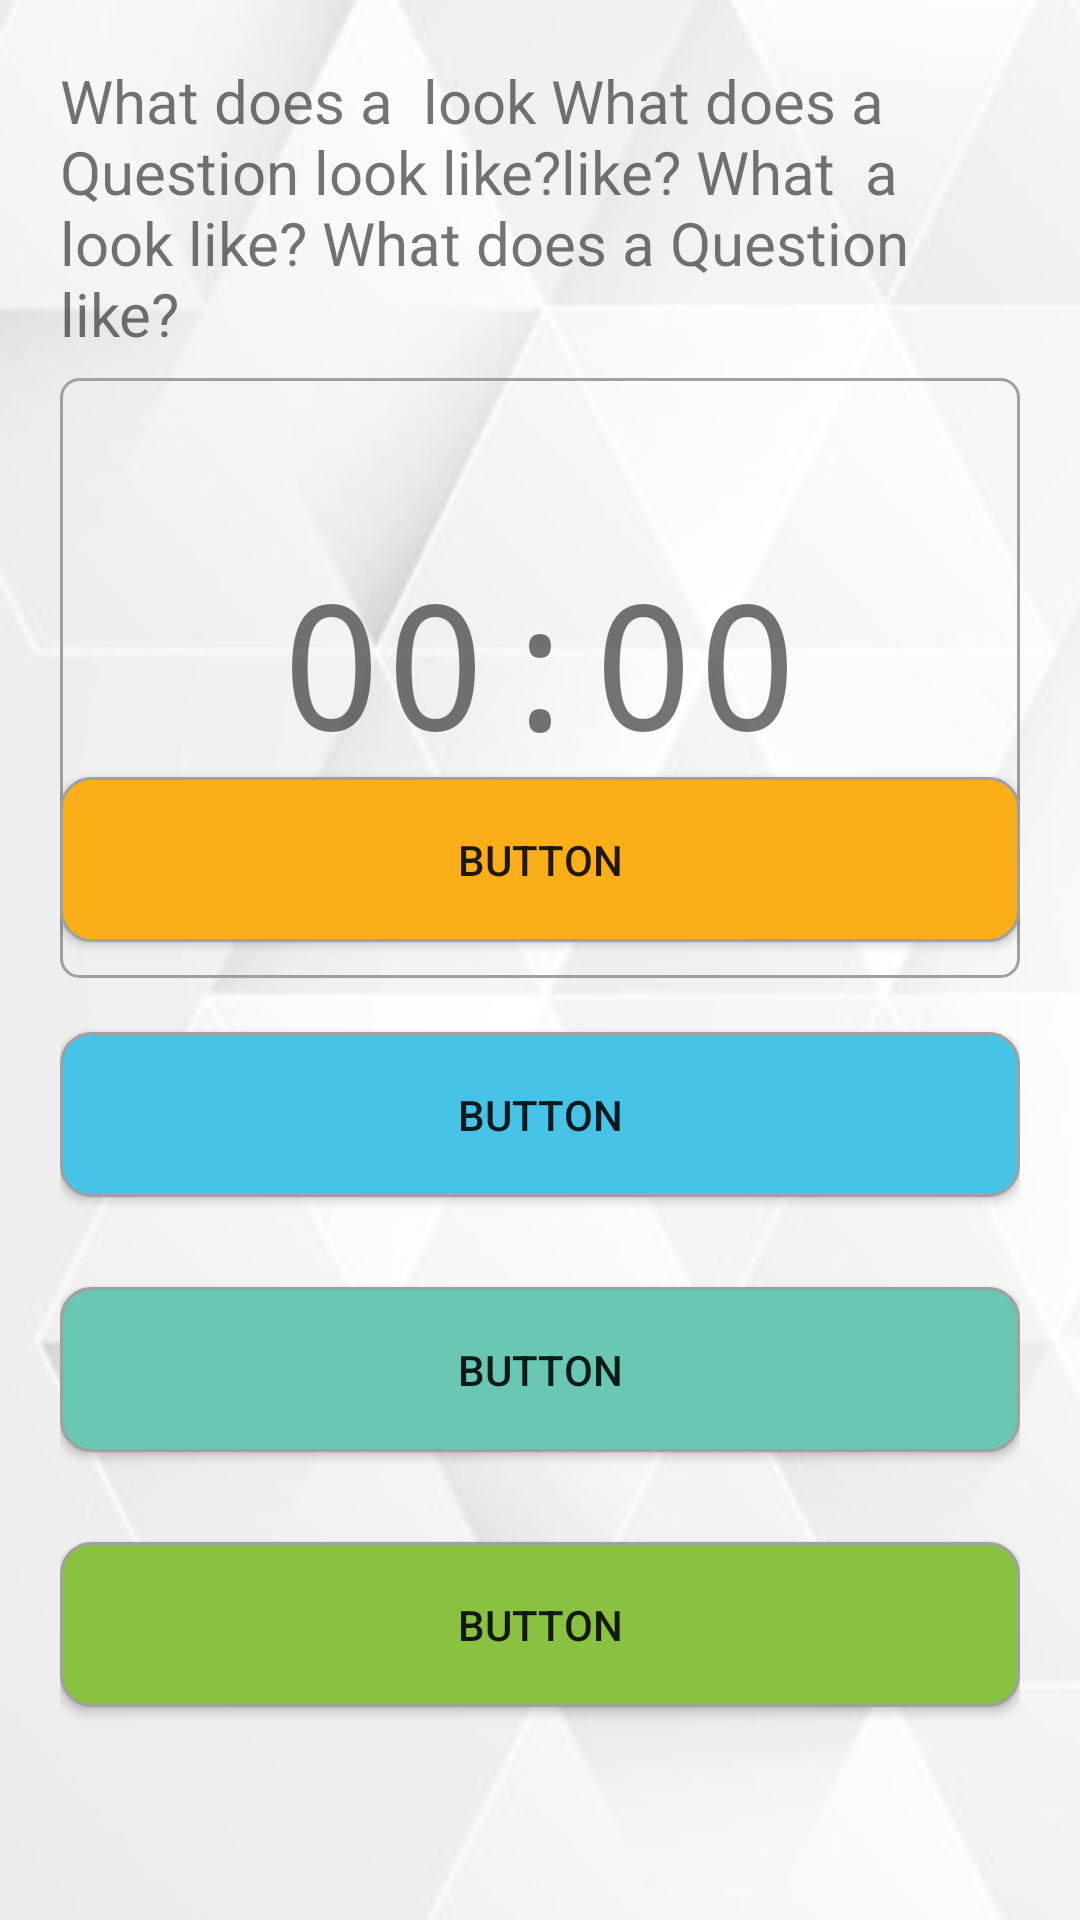

Layout XML and referenced resources for this Android screen:
<!-- AndroidManifest.xml: application theme NoActionBarTheme -->
<!-- res/layout/activity_image_question.xml -->
<?xml version="1.0" encoding="utf-8"?>
<androidx.constraintlayout.widget.ConstraintLayout xmlns:android="http://schemas.android.com/apk/res/android"
    xmlns:app="http://schemas.android.com/apk/res-auto"
    xmlns:tools="http://schemas.android.com/tools"
    android:layout_width="match_parent"
    android:layout_height="match_parent"
    android:padding="20dp"
    android:background="@drawable/background_m4k"
    tools:context=".ImageQuestionActivity">


    <TextView
        android:id="@+id/tvQuestionText"
        android:layout_width="match_parent"
        android:layout_height="wrap_content"
        android:layout_weight="1"
        android:text="What does a  look What does a Question look like?like? What  a  look like?
What does a Question like?"
        android:textAlignment="viewStart"
        android:textSize="20sp"
        app:flow_horizontalAlign="center"
        app:flow_verticalAlign="center"
        app:layout_constraintEnd_toEndOf="parent"
        app:layout_constraintStart_toStartOf="parent"
        app:layout_constraintTop_toTopOf="parent" />

    <ImageView
        android:id="@+id/ivImageQuestion"
        android:layout_width="match_parent"
        android:layout_height="200dp"
        android:layout_marginTop="8dp"
        android:src="@drawable/border"
        app:layout_constraintEnd_toEndOf="parent"
        app:layout_constraintStart_toStartOf="parent"
        app:layout_constraintTop_toBottomOf="@+id/tvQuestionText"
        app:srcCompat="@drawable/digital_clock_face"
        tools:srcCompat="@drawable/digital_clock_face" />

    <LinearLayout
        android:id="@+id/linearLayout"
        android:layout_width="match_parent"
        android:layout_height="350dp"
        android:layout_marginBottom="36dp"
        android:layout_weight="1"
        android:orientation="vertical"
        app:layout_constraintBottom_toBottomOf="parent"
        app:layout_constraintEnd_toEndOf="parent"
        app:layout_constraintHorizontal_bias="0.0"
        app:layout_constraintStart_toStartOf="parent">

        <Button
            android:id="@+id/btn1"
            android:layout_width="match_parent"
            android:layout_height="wrap_content"
            android:layout_marginTop="25dp"
            android:layout_marginBottom="15dp"
            android:layout_weight="1"
            android:background="@drawable/btn_bg_orange"
            android:onClick="onClick"
            android:text="Button" />

        <Button
            android:id="@+id/btn2"
            android:layout_width="match_parent"
            android:layout_height="wrap_content"
            android:layout_marginTop="15dp"
            android:layout_marginBottom="15dp"
            android:layout_weight="1"
            android:background="@drawable/btn_bg_blue"
            android:onClick="onClick"
            android:text="Button" />

        <Button
            android:id="@+id/btn3"
            android:layout_width="match_parent"
            android:layout_height="wrap_content"
            android:layout_marginTop="15dp"
            android:layout_marginBottom="15dp"
            android:layout_weight="1"
            android:background="@drawable/btn_bg_teal"
            android:onClick="onClick"
            android:text="Button" />

        <Button
            android:id="@+id/btn4"
            android:layout_width="match_parent"
            android:layout_height="wrap_content"
            android:layout_marginTop="15dp"
            android:layout_marginBottom="15dp"
            android:layout_weight="1"
            android:background="@drawable/btn_bg_green"
            android:onClick="onClick"
            android:text="Button" />
    </LinearLayout>

    <TextView
        android:id="@+id/tvTime"
        android:layout_width="298dp"
        android:layout_height="133dp"
        android:fontFamily="monospace"
        android:text="00:00"
        android:textAlignment="center"
        android:textSize="58sp"
        app:layout_constraintBottom_toBottomOf="@+id/ivImageQuestion"
        app:layout_constraintEnd_toEndOf="@+id/ivImageQuestion"
        app:layout_constraintHorizontal_bias="0.493"
        app:layout_constraintStart_toStartOf="@+id/ivImageQuestion"
        app:layout_constraintTop_toTopOf="@+id/ivImageQuestion"
        app:layout_constraintVertical_bias="0.835" />


</androidx.constraintlayout.widget.ConstraintLayout>
<!-- resources referenced by this layout -->
<resources>
  <!-- drawable background_m4k: png bitmap (drawable-v24, 31774 bytes) -->
  <!-- drawable border (drawable) -->
  <?xml version="1.0" encoding="utf-8"?>
  <shape xmlns:android="http://schemas.android.com/apk/res/android">
      <solid android:color="@android:color/transparent" />
      <stroke android:width="1dp" android:color="@color/grey"/>
      <corners android:radius="6dp"/>
  </shape>
  <!-- drawable btn_bg_blue (drawable) -->
  <?xml version="1.0" encoding="utf-8"?>
  <shape xmlns:android="http://schemas.android.com/apk/res/android">
      <solid android:color="@color/blue" />
      <stroke android:width="1dp" android:color="@color/grey"/>
      <corners android:radius="10dp"/>
  </shape>
  <!-- drawable btn_bg_green (drawable) -->
  <?xml version="1.0" encoding="utf-8"?>
  <shape xmlns:android="http://schemas.android.com/apk/res/android">
      <solid android:color="@color/green" />
      <stroke android:width="1dp" android:color="@color/grey"/>
      <corners android:radius="10dp"/>
  </shape>
  <!-- drawable btn_bg_orange (drawable) -->
  <?xml version="1.0" encoding="utf-8"?>
  <shape xmlns:android="http://schemas.android.com/apk/res/android">
      <solid android:color="@color/orange" />
      <stroke android:width="1dp" android:color="@color/grey"/>
      <corners android:radius="10dp"/>
  </shape>
  <!-- drawable btn_bg_teal (drawable) -->
  <?xml version="1.0" encoding="utf-8"?>
  <shape xmlns:android="http://schemas.android.com/apk/res/android">
      <solid android:color="@color/teal" />
      <stroke android:width="1dp" android:color="@color/grey"/>
      <corners android:radius="10dp"/>
  </shape>
  <style name="NoActionBarTheme" parent="Theme.AppCompat.Light.NoActionBar">
          <item name="colorPrimary">@color/purple_200</item>
          <item name="colorPrimaryVariant">@color/purple_700</item>
          <item name="colorOnPrimary">@color/black</item>
      </style>
  <color name="grey">#A0A0A0</color>
  <color name="blue">#46C3E6</color>
  <color name="green">#88C240</color>
  <color name="orange">#FAAF18</color>
  <color name="teal">#6AC7B3</color>
  <color name="purple_200">#FFBB86FC</color>
  <color name="purple_700">#FF3700B3</color>
  <color name="black">#FF000000</color>
</resources>
